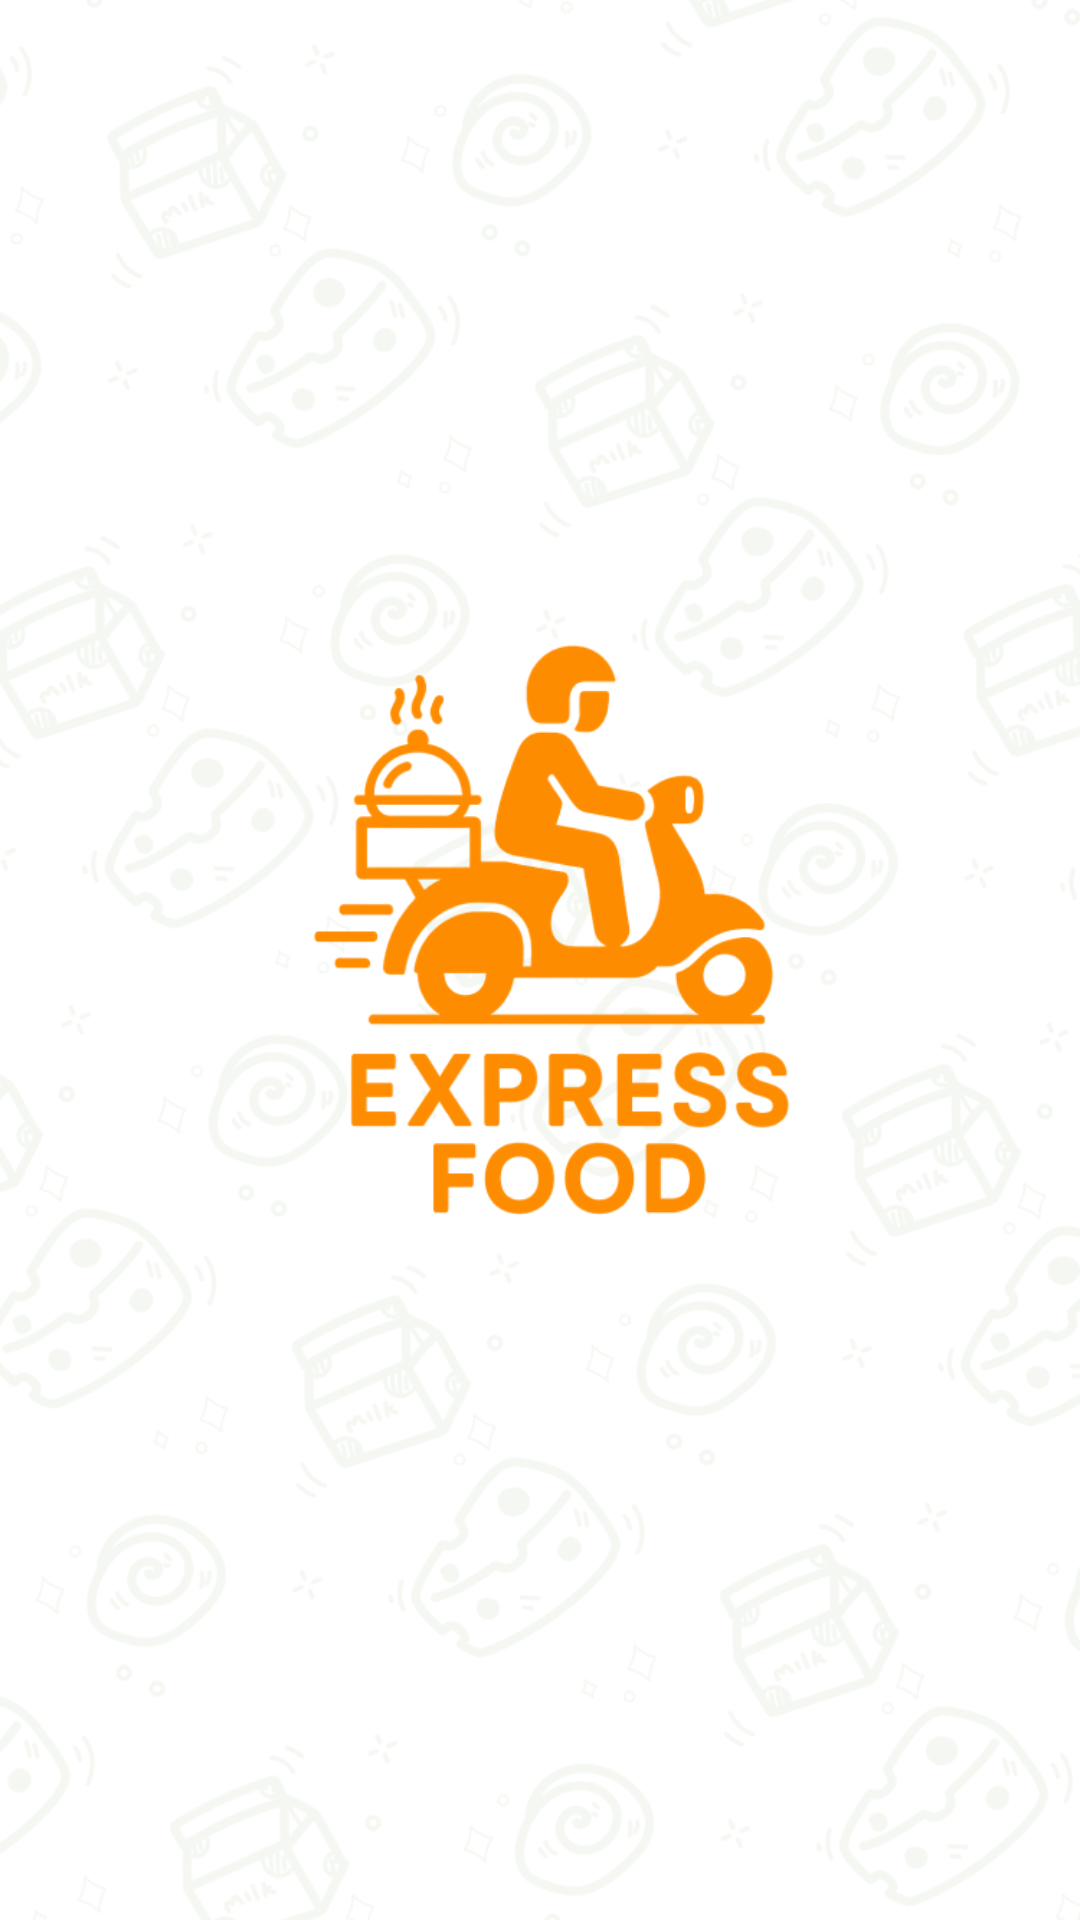

Layout XML and referenced resources for this Android screen:
<!-- AndroidManifest.xml: application theme AppTheme -->
<!-- res/layout/activity_splash.xml -->
<?xml version="1.0" encoding="utf-8"?>
<androidx.constraintlayout.widget.ConstraintLayout xmlns:android="http://schemas.android.com/apk/res/android"
    xmlns:app="http://schemas.android.com/apk/res-auto"
    xmlns:tools="http://schemas.android.com/tools"
    android:layout_width="match_parent"
    android:layout_height="match_parent"
    android:background="#ff6b00"
    tools:context="br.com.ifood.cursoandroid.ifood.activity.SplashActivity">

    <ImageView
        android:id="@+id/imageView3"
        android:layout_width="match_parent"
        android:layout_height="match_parent"
        android:adjustViewBounds="true"
        android:cropToPadding="false"
        android:scaleType="centerCrop"
        app:layout_constraintBottom_toBottomOf="parent"
        app:layout_constraintEnd_toEndOf="parent"
        app:layout_constraintHorizontal_bias="0.0"
        app:layout_constraintStart_toStartOf="parent"
        app:layout_constraintTop_toTopOf="parent"
        app:layout_constraintVertical_bias="0.0"
        app:srcCompat="@drawable/img" />

</androidx.constraintlayout.widget.ConstraintLayout>
<!-- resources referenced by this layout -->
<resources>
  <!-- drawable img: png bitmap (drawable, 178967 bytes) -->
  <style name="AppTheme" parent="Theme.Material3.DayNight.NoActionBar">
          <item name="colorPrimary">@color/colorPrimary</item>
          <item name="colorPrimaryDark">@color/colorPrimaryDark</item>
          <item name="colorAccent">@color/colorAccent</item>
          <item name="android:windowBackground">@color/backgroundLight</item>
          <item name="android:textColorPrimary">@color/textPrimary</item>
          <item name="android:textColorSecondary">@color/textSecondary</item>
      </style>
  <color name="colorPrimary">#ff6e00</color>
  <color name="colorPrimaryDark">#CC7000</color>
  <color name="colorAccent">#FFB347</color>
  <color name="backgroundLight">#FFF8F0</color>
  <color name="textPrimary">#1A1A1A</color>
  <color name="textSecondary">#5F5F5F</color>
</resources>
